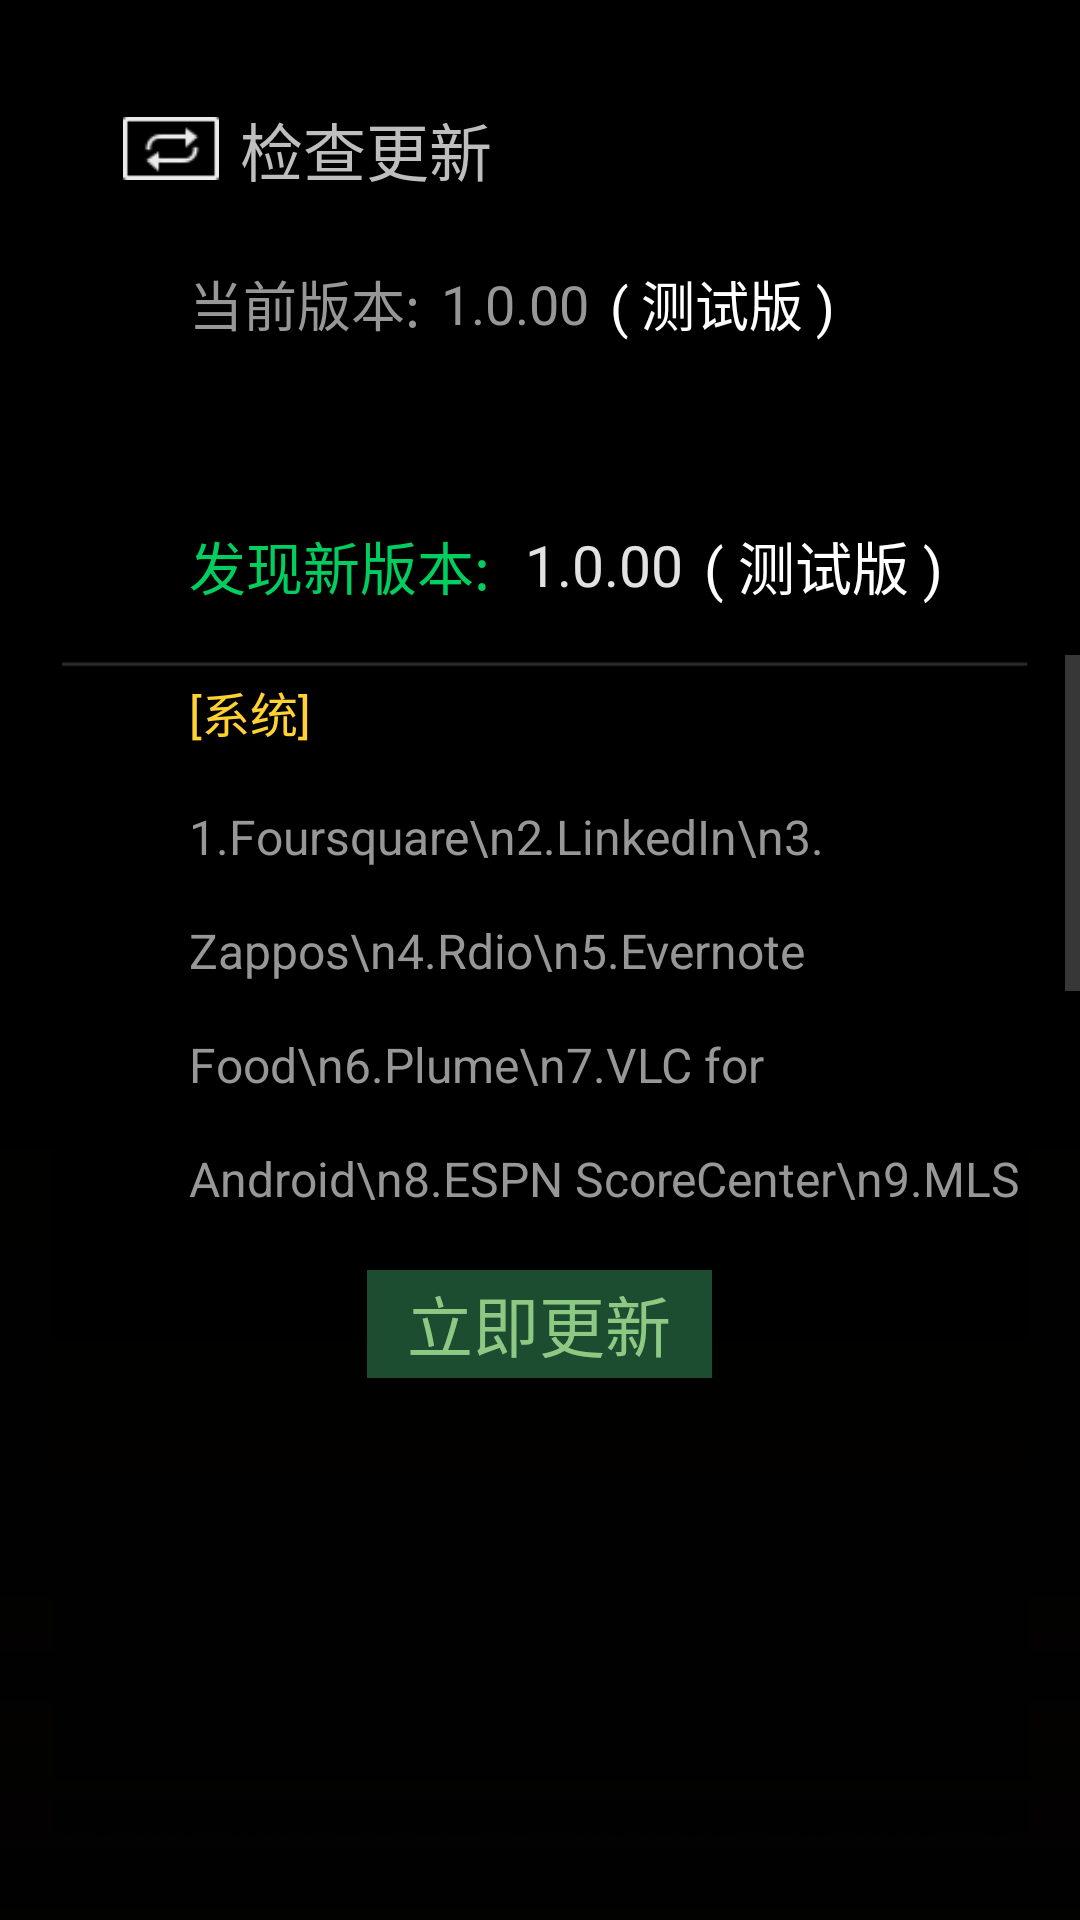

Here is an Android app screen rendered from its layout file. Give the layout XML and the strings, colors and styles it references.
<!-- AndroidManifest.xml: application theme android:Theme.Holo.NoActionBar.Fullscreen -->
<!-- res/layout/check_update_layout.xml -->
<?xml version="1.0" encoding="utf-8"?>
<LinearLayout xmlns:android="http://schemas.android.com/apk/res/android"
    android:layout_width="match_parent"
    android:layout_height="match_parent"
    android:orientation="vertical">

    <LinearLayout
        android:layout_width="match_parent"
        android:layout_height="wrap_content"
        android:layout_marginTop="34dip"
        android:gravity="center_vertical"
        android:orientation="horizontal">

        <View
            android:layout_width="32dip"
            android:layout_height="21dip"
            android:layout_marginLeft="41dip"
            android:background="@drawable/check_update_title_icon" />

        <TextView
            android:layout_width="wrap_content"
            android:layout_height="wrap_content"
            android:layout_marginLeft="7dip"
            android:text="检查更新"
            android:textSize="21dip" />
    </LinearLayout>

    <LinearLayout
        android:layout_width="match_parent"
        android:layout_height="wrap_content"
        android:layout_marginLeft="56dip"
        android:layout_marginTop="23dip"
        android:gravity="center_vertical"
        android:orientation="horizontal">

        <TextView
            android:layout_width="wrap_content"
            android:layout_height="wrap_content"
            android:layout_marginLeft="7dip"
            android:text="当前版本:"
            android:textColor="#979797"
            android:textSize="18dip" />

        <TextView
            android:layout_width="wrap_content"
            android:layout_height="wrap_content"
            android:layout_marginLeft="7dip"
            android:text="1.0.00"
            android:textColor="#979797"
            android:textSize="18dip" />

        <TextView
            android:layout_width="wrap_content"
            android:layout_height="wrap_content"
            android:layout_marginLeft="7dip"
            android:text="( 测试版 )"
            android:textColor="@android:color/white"
            android:textSize="18dip" />
    </LinearLayout>

    <RelativeLayout
        android:layout_width="match_parent"
        android:layout_height="match_parent"
        android:layout_marginTop="44dip"
        android:background="@drawable/check_update_background">

        <LinearLayout
            android:id="@+id/update_info_version"
            android:layout_width="match_parent"
            android:layout_height="wrap_content"
            android:layout_marginBottom="16dip"
            android:layout_marginLeft="56dip"
            android:layout_marginTop="16dip"
            android:gravity="center_vertical"
            android:orientation="horizontal">

            <TextView
                android:layout_width="wrap_content"
                android:layout_height="wrap_content"
                android:layout_marginLeft="7dip"
                android:text="发现新版本: "
                android:textColor="#00CE5E"
                android:textSize="19dip" />

            <TextView
                android:layout_width="wrap_content"
                android:layout_height="wrap_content"
                android:layout_marginLeft="7dip"
                android:text="1.0.00"
                android:textColor="#E2E2E2"
                android:textSize="19dip" />

            <TextView
                android:layout_width="wrap_content"
                android:layout_height="wrap_content"
                android:layout_marginLeft="7dip"
                android:text="( 测试版 )"
                android:textColor="@android:color/white"
                android:textSize="19dip" />
        </LinearLayout>

        <ScrollView
            android:id="@+id/update_info_scrollview"
            android:layout_width="775dip"
            android:layout_height="205dip"
            android:layout_below="@id/update_info_version"
            android:scrollbarThumbVertical="@drawable/scrollview_thumb"
            android:fadeScrollbars="false"
            android:scrollbarSize="5dip"
            android:layout_marginLeft="63dip">

            <LinearLayout
                android:layout_width="match_parent"
                android:layout_height="match_parent"
                android:orientation="vertical">

                <TextView
                    android:layout_width="wrap_content"
                    android:layout_height="wrap_content"
                    android:layout_marginBottom="19dip"
                    android:layout_marginTop="22px"
                    android:text="[系统]"
                    android:textColor="#FFD133"
                    android:textSize="16dip" />

                <TextView
                    android:layout_width="match_parent"
                    android:layout_height="match_parent"
                    android:textAppearance="?android:attr/textAppearanceLarge"
                    android:lineSpacingExtra="19dip"
                    android:text="1.Foursquare\n2.LinkedIn\n3.Zappos\n4.Rdio\n5.Evernote Food\n6.Plume\n7.VLC for Android\n8.ESPN ScoreCenter\n9.MLS MatchDay\n10.9GAG\n11.Wunderlist 2\n12.The Verge\n13.MTG Familiar\n14.Mantano Reader\n15.Falcon Pro (BETA)\n16.MW3 Barracks"
                    android:textColor="#979797"
                    android:textSize="16dip" />
            </LinearLayout>
        </ScrollView>
        <Button
            android:layout_centerHorizontal="true"
            android:layout_below="@id/update_info_scrollview"
            android:layout_width="115dip"
            android:layout_height="36dip"
            android:background="@drawable/update_revert_button_select"
            android:textColor="#8EC984"
            android:textSize="22dip"
            android:text="立即更新"/>
    </RelativeLayout>
</LinearLayout>
<!-- resources referenced by this layout -->
<resources>
  <!-- drawable check_update_background: png bitmap (drawable-mdpi, 49265 bytes) -->
  <!-- drawable check_update_title_icon: png bitmap (drawable-mdpi, 1370 bytes) -->
  <!-- drawable scrollview_thumb (drawable) -->
  <?xml version="1.0" encoding="utf-8"?>
  <shape xmlns:android="http://schemas.android.com/apk/res/android">
      <gradient
          android:angle="0"
          android:startColor="#373737"
          android:endColor="#373737"/>
  </shape>
  <!-- drawable update_revert_button_select (drawable) -->
  <?xml version="1.0" encoding="utf-8"?>
  <selector xmlns:android="http://schemas.android.com/apk/res/android">
      <item android:state_focused="true" android:drawable="@drawable/check_update_button_focus" />
      <item android:drawable="@color/check_revert_button_unfocus"/>
  </selector>
  <!-- drawable check_update_button_focus: png bitmap (drawable-mdpi, 1133 bytes) -->
  <color name="check_revert_button_unfocus">#1D4D30</color>
</resources>
